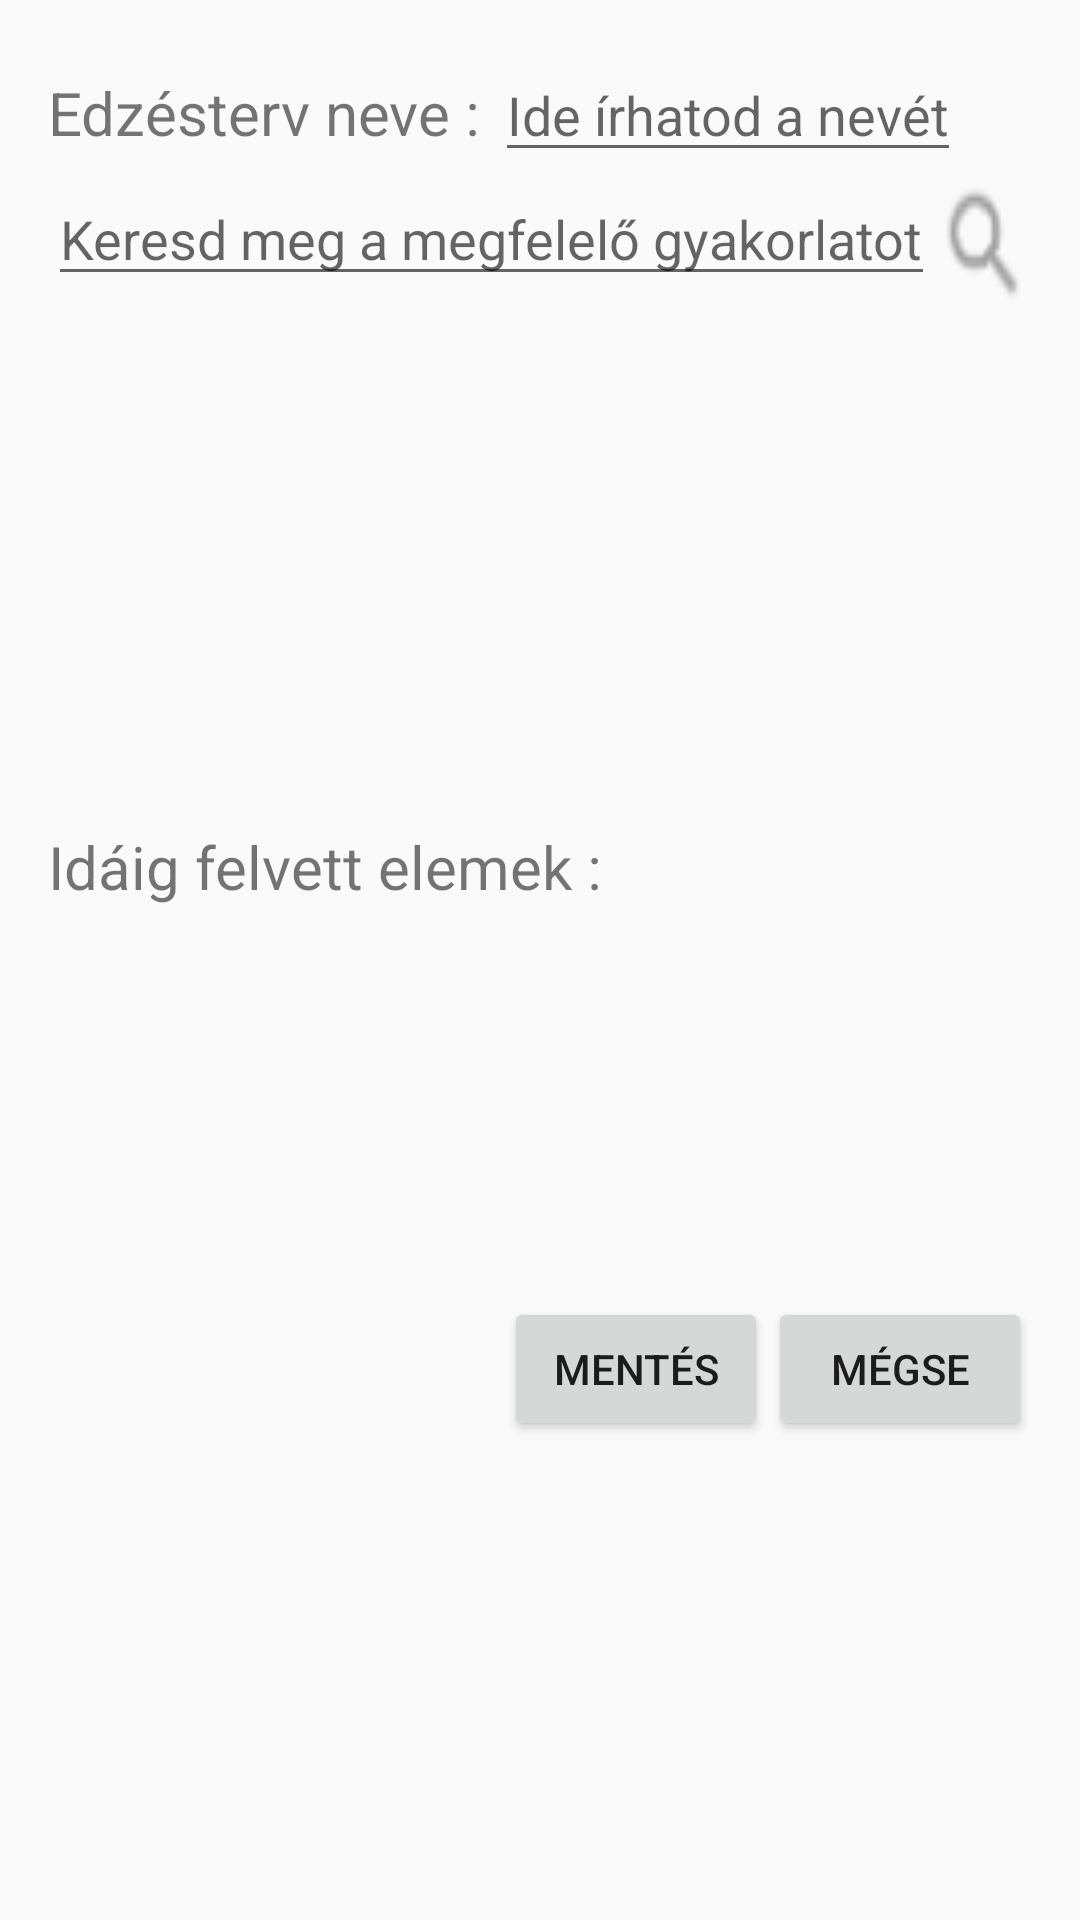

Produce the Android XML layout that renders to this screen, including the resource entries it uses.
<!-- AndroidManifest.xml: application theme AppTheme -->
<!-- res/layout/activity_add_daily_workout.xml -->
<?xml version="1.0" encoding="utf-8"?>
<LinearLayout xmlns:android="http://schemas.android.com/apk/res/android"
    xmlns:tools="http://schemas.android.com/tools"
    android:id="@+id/activity_add_daily_workout"
    android:layout_width="match_parent"
    android:layout_height="match_parent"
    android:orientation="vertical"
    android:paddingBottom="@dimen/activity_vertical_margin"
    android:paddingLeft="@dimen/activity_horizontal_margin"
    android:paddingRight="@dimen/activity_horizontal_margin"
    android:paddingTop="@dimen/activity_vertical_margin"
    tools:context="hu.bme.aut.workoutplaner.AddDailyWorkoutActivity">


    <LinearLayout
        android:layout_width="match_parent"
        android:layout_height="wrap_content"
        android:orientation="horizontal">

        <TextView
            android:layout_width="wrap_content"
            android:layout_height="wrap_content"
            android:paddingRight="5dp"
            android:text="@string/workout_plan_name"
            android:textSize="20dp" />

        <EditText
            android:inputType="text"
            android:id="@+id/et_add_dworkout_name"
            android:layout_width="wrap_content"
            android:layout_height="wrap_content"
            android:hint="@string/place_name" />
    </LinearLayout>

    <LinearLayout
        android:layout_width="match_parent"
        android:layout_height="wrap_content"
        android:orientation="horizontal">

        <EditText
            android:id="@+id/et_search_exercise"
            android:layout_width="wrap_content"
            android:layout_height="wrap_content"
            android:hint="@string/search_exercise" />

        <Button
            android:id="@+id/btn_search"
            android:layout_width="wrap_content"
            android:layout_height="wrap_content"
            android:background="@drawable/ic_search" />
    </LinearLayout>

    <android.support.v7.widget.RecyclerView
        android:id="@+id/rv_list_exercises"
        android:layout_width="match_parent"
        android:layout_height="170dp" />

    <TextView
        android:layout_width="wrap_content"
        android:layout_height="wrap_content"
        android:text="@string/added_exercises"
        android:textSize="20sp" />

    <android.support.v7.widget.RecyclerView
        android:id="@+id/rv_added_exercises"
        android:layout_width="match_parent"
        android:layout_height="130dp" />

    <LinearLayout
        android:layout_width="match_parent"
        android:layout_height="wrap_content"
        android:gravity="right"
        android:orientation="horizontal">

        <Button
            android:id="@+id/btn_save_dworkout"
            android:layout_width="wrap_content"
            android:layout_height="wrap_content"
            android:layout_gravity="right"
            android:text="@string/save" />

        <Button

            android:id="@+id/btn_cancel_dworkout"
            android:layout_width="wrap_content"
            android:layout_height="wrap_content"
            android:layout_gravity="end|right"
            android:text="@string/cancel" />
    </LinearLayout>

</LinearLayout>
<!-- resources referenced by this layout -->
<resources>
  <dimen name="activity_horizontal_margin">16dp</dimen>
  <dimen name="activity_vertical_margin">16dp</dimen>
  <!-- drawable ic_search: png bitmap (drawable-hdpi, 390 bytes) -->
  <string name="added_exercises">Idáig felvett elemek :</string>
  <string name="cancel">Mégse</string>
  <string name="place_name">Ide írhatod a nevét</string>
  <string name="save">Mentés</string>
  <string name="search_exercise">Keresd meg a megfelelő gyakorlatot</string>
  <string name="workout_plan_name">Edzésterv neve :</string>
  <style name="AppTheme" parent="Theme.AppCompat.Light.DarkActionBar">
          
          <item name="colorPrimary">@color/colorPrimary</item>
          <item name="colorPrimaryDark">@color/colorPrimaryDark</item>
          <item name="colorAccent">@color/colorAccent</item>
      </style>
  <color name="colorPrimary">#3F51B5</color>
  <color name="colorPrimaryDark">#303F9F</color>
  <color name="colorAccent">#FF4081</color>
</resources>
